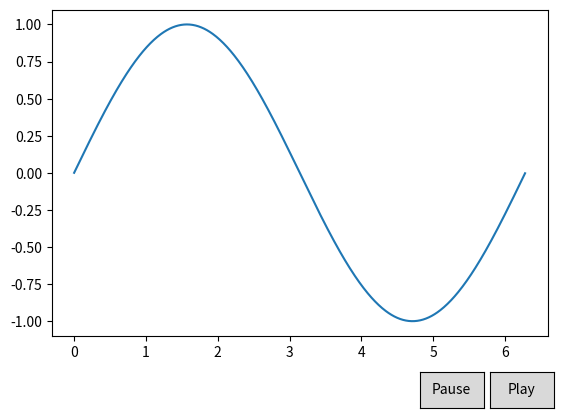

This figure's Python source:
import numpy as np
import matplotlib.pyplot as plt
from matplotlib.widgets import Button

fig, ax = plt.subplots()
plt.subplots_adjust(bottom=0.2) # add space for buttons

x = np.arange(0, 2*np.pi, 0.01)
line, = ax.plot(x, np.sin(x))

class Example:

    steps = 200

    def __init__(self):
        self.step_index = 0
        self.timer = None

    def animate(self):
        print(self.step_index)
        # update the data
        line.set_ydata(np.sin(x + (2 * np.pi * self.step_index / self.steps)))
        self.step_index += 1
        plt.draw()        

        # stop if end of animation
        if self.step_index >= self.steps:
            self.timer = None
            return False

    def play(self, event):
        if not self.timer:
            # no current animation, start a new one.
            self.timer = fig.canvas.new_timer(interval=10)
            self.timer.add_callback(self.animate)
            self.step_index = 0
        self.timer.start()

    def pause(self, event):
        if not self.timer:
            return
        self.timer.stop()

ex = Example()
ax_pause = plt.axes([0.7, 0.05, 0.1, 0.075])
ax_play = plt.axes([0.81, 0.05, 0.1, 0.075])
pause_button = Button(ax_pause, 'Pause')
pause_button.on_clicked(ex.pause)
play_button = Button(ax_play, 'Play')
play_button.on_clicked(ex.play)

plt.show()